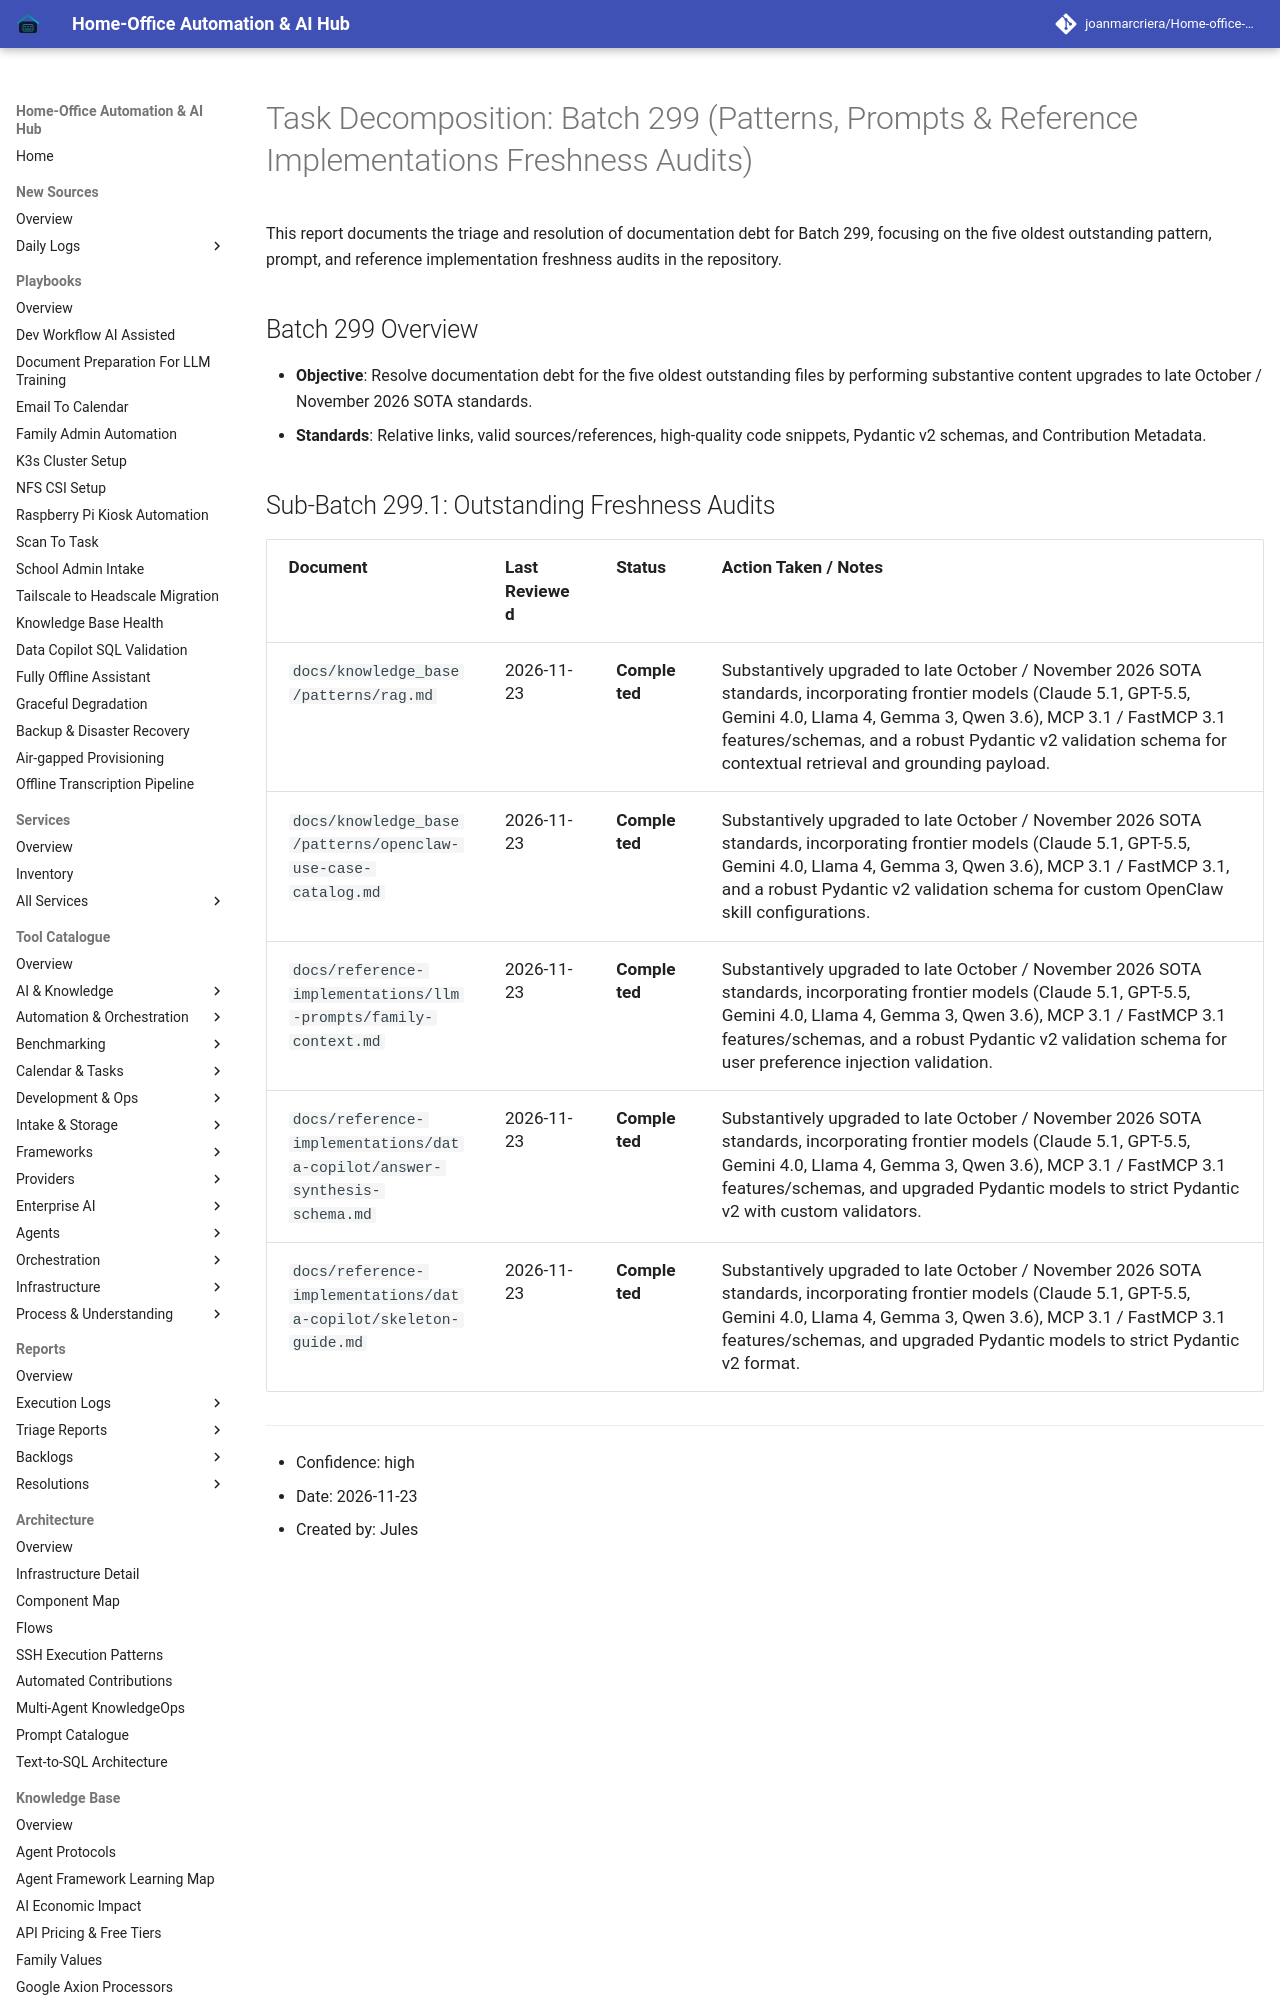

repository: joanmarcriera/Home-office-automations · page: reports/task-decomposition-batch-299/index.html · generator: mkdocs

# Task Decomposition: Batch 299 (Patterns, Prompts & Reference Implementations Freshness Audits)

This report documents the triage and resolution of documentation debt for Batch 299, focusing on the five oldest outstanding pattern, prompt, and reference implementation freshness audits in the repository.

## Batch 299 Overview
- **Objective**: Resolve documentation debt for the five oldest outstanding files by performing substantive content upgrades to late October / November 2026 SOTA standards.
- **Standards**: Relative links, valid sources/references, high-quality code snippets, Pydantic v2 schemas, and Contribution Metadata.
